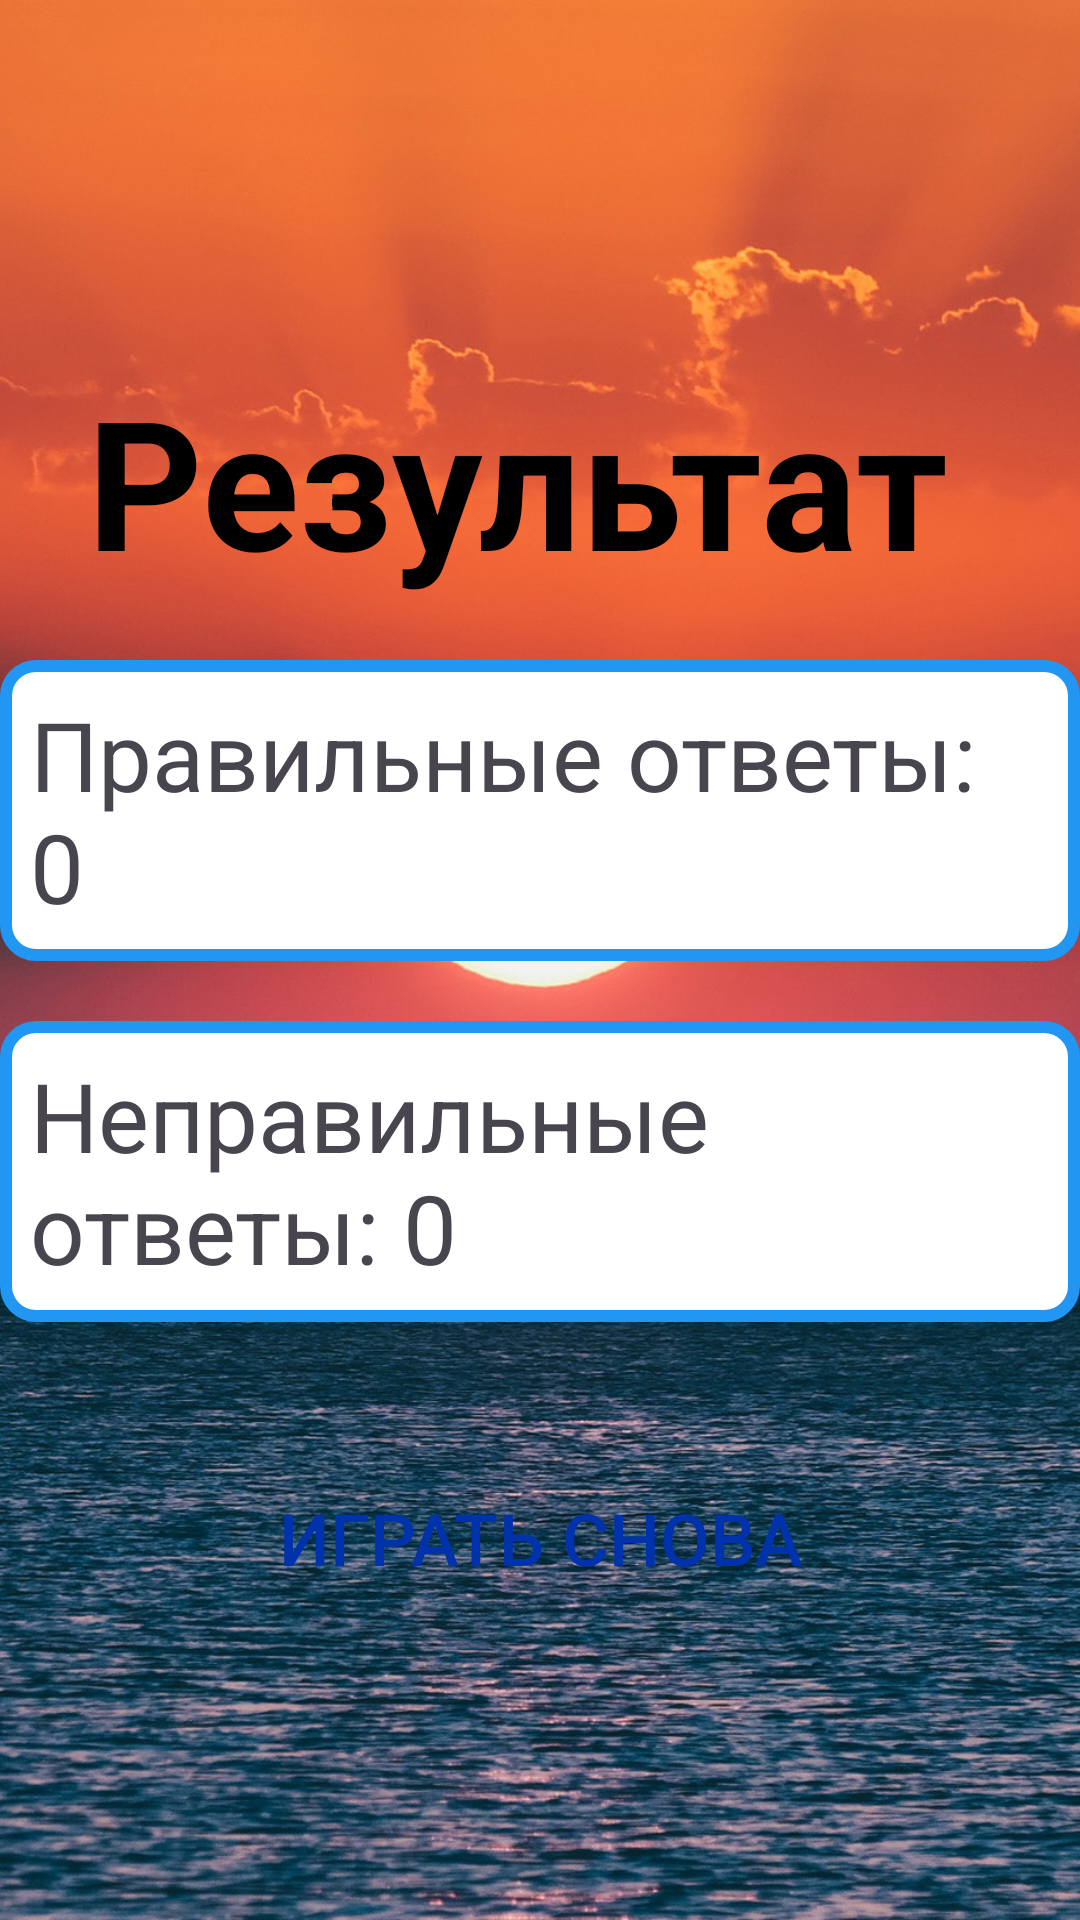

The Android layout XML behind this screen, and the referenced resources:
<!-- AndroidManifest.xml: application theme Theme.Victorina_19 -->
<!-- res/layout/activity_quiz.xml -->
<?xml version="1.0" encoding="utf-8"?>
<LinearLayout xmlns:android="http://schemas.android.com/apk/res/android"
    xmlns:app="http://schemas.android.com/apk/res-auto"
    xmlns:tools="http://schemas.android.com/tools"
    android:layout_width="match_parent"
    android:layout_height="match_parent"
    android:background="@drawable/img_background"
    android:orientation="vertical"
    tools:context=".QuizActivity">

    <TextView
        android:layout_width="wrap_content"
        android:layout_height="wrap_content"
        android:layout_gravity="center"
        android:layout_marginTop="120dp"
        android:text="Результат "
        android:textColor="@color/black"
        android:textSize="60sp"
        android:textStyle="bold" />

    <TextView
        android:id="@+id/correct_answer"
        android:layout_width="wrap_content"
        android:layout_height="wrap_content"
        android:layout_gravity="center"
        android:layout_marginTop="20dp"
        android:background="@drawable/round_white_stroke"
        android:padding="10dp"
        android:text="Правильные ответы: 0"
        android:textSize="32sp" />

    <TextView
        android:id="@+id/incorrect_answer"
        android:layout_width="wrap_content"
        android:layout_height="wrap_content"
        android:layout_gravity="center"
        android:layout_marginTop="20dp"
        android:background="@drawable/round_white_stroke"
        android:padding="10dp"
        android:text="Неправильные ответы: 0"
        android:textSize="32sp" />

    <androidx.appcompat.widget.AppCompatButton
        android:id="@+id/btn_again"
        android:layout_width="match_parent"
        android:layout_height="64dp"
        android:layout_marginHorizontal="30dp"
        android:layout_marginTop="40dp"
        android:background="@drawable/round_back_white"
        android:backgroundTint="#00BCD4"
        android:text="Играть снова"
        android:textColor="#0033AB"
        android:textSize="24sp" />


</LinearLayout>
<!-- resources referenced by this layout -->
<resources>
  <!-- drawable img_background: jpg bitmap (drawable, 369867 bytes) -->
  <!-- drawable round_white_stroke (drawable) -->
  <?xml version="1.0" encoding="utf-8"?>
  <shape xmlns:android="http://schemas.android.com/apk/res/android">
  <solid android:color="@color/white"/>
      <corners android:radius="10dp"/>
      <stroke android:color="#2196F3" android:width="4dp"/>
  </shape>
  <style name="Theme.Victorina_19" parent="Base.Theme.Victorina_19" />
  <style name="Base.Theme.Victorina_19" parent="Theme.Material3.DayNight.NoActionBar">
          
          
      </style>
  <!-- not gathered from this repository: default colours our renderer supplied (Android Studio template values) -->
  <color name="black">#FF000000</color>
  <color name="white">#FFFFFFFF</color>
</resources>
